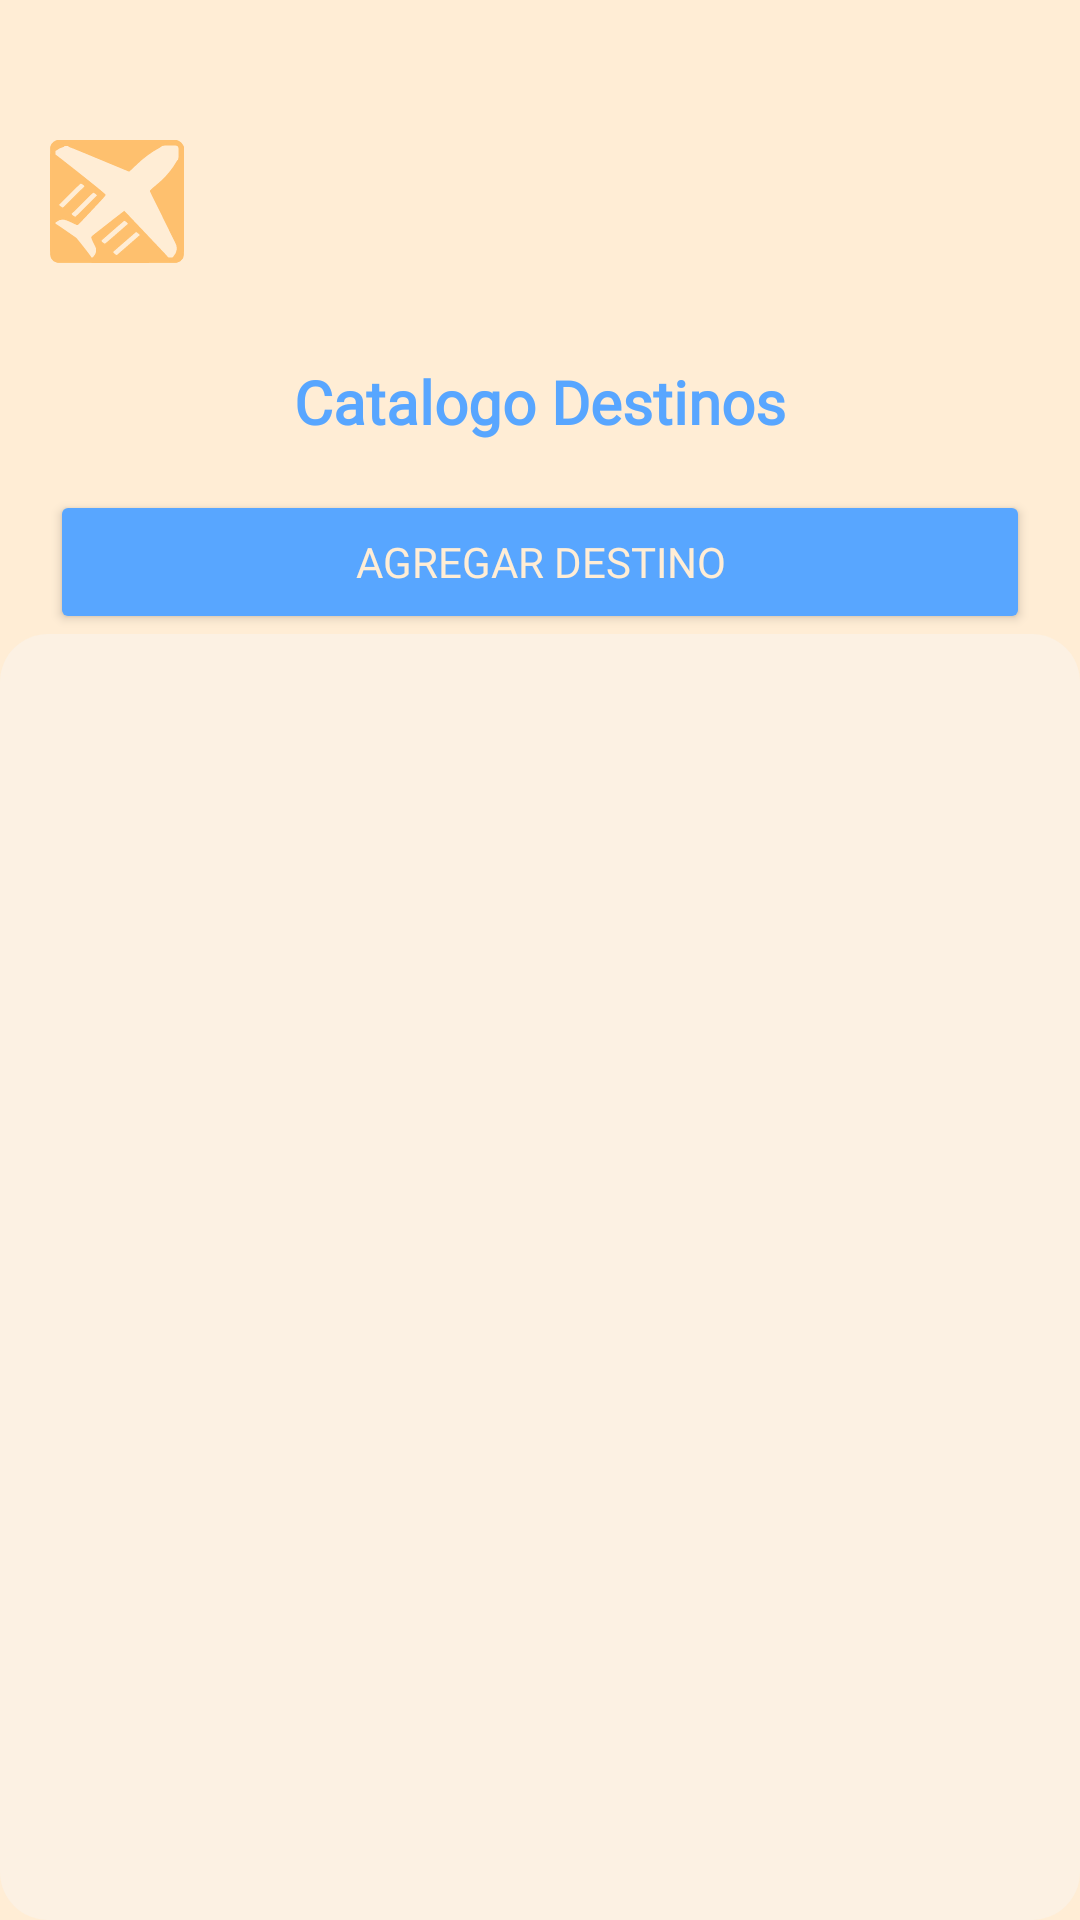

Here is an Android app screen rendered from its layout file. Give the layout XML and the strings, colors and styles it references.
<!-- AndroidManifest.xml: application theme Theme.DesafioPractico2 -->
<!-- res/layout/activity_main.xml -->
<?xml version="1.0" encoding="utf-8"?>
<androidx.constraintlayout.widget.ConstraintLayout xmlns:android="http://schemas.android.com/apk/res/android"
    xmlns:app="http://schemas.android.com/apk/res-auto"
    xmlns:tools="http://schemas.android.com/tools"
    android:layout_width="match_parent"
    android:layout_height="match_parent"
    android:background="@color/TreeColor"
    tools:context=".MainActivity">

    <LinearLayout
        android:layout_marginTop="90px"
        android:layout_width="0dp"
        android:layout_height="0dp"
        android:orientation="vertical"
        app:layout_constraintBottom_toBottomOf="parent"
        app:layout_constraintEnd_toEndOf="parent"
        app:layout_constraintStart_toStartOf="parent"
        app:layout_constraintTop_toTopOf="parent">

        <ImageButton
            android:id="@+id/btnMenu"
            android:layout_width="wrap_content"
            android:layout_height="wrap_content"
            android:src="@drawable/logoavioneta"
            android:layout_margin="50px"
            android:background="?attr/selectableItemBackgroundBorderless"
            android:contentDescription="Menú" />

        <TextView
            android:id="@+id/tvTituloCatalogo"
            android:layout_width="match_parent"
            android:layout_height="wrap_content"
            android:fontFamily="@font/autour_one"
            android:padding="16dp"
            android:text="@string/CatalogoDestino"

            android:textAlignment="center"
            android:textColor="@color/MainColor"
            android:textSize="20sp"
            android:textStyle="bold" />

        <Button
            android:id="@+id/btnAgregarDestino"
            android:layout_width="match_parent"
            android:layout_height="wrap_content"
            android:layout_marginLeft="50px"
            android:layout_marginRight="50px"
            android:backgroundTint="@color/MainColor"
            android:fontFamily="@font/autour_one"
            android:padding="30px"
            android:text="@string/btnAgregarDestino"
            android:textColor="@color/TreeColor" />

        <androidx.recyclerview.widget.RecyclerView
            android:id="@+id/rvCatalogo"
            android:layout_width="match_parent"
            android:layout_height="0dp"
            android:background="@drawable/bg4"
            android:layout_weight="1" />

    </LinearLayout>
</androidx.constraintlayout.widget.ConstraintLayout>
<!-- resources referenced by this layout -->
<resources>
  <color name="MainColor">#58A6ff </color>
  <color name="TreeColor">#FFEDD5</color>
  <!-- drawable bg4 (drawable) -->
  <?xml version="1.0" encoding="utf-8"?>
  <shape xmlns:android="http://schemas.android.com/apk/res/android"
      android:shape="rectangle">
  
      
      <solid android:color="@color/FourColor" />
  
      
      <corners android:radius="16dp" />
  
      
  
  </shape>
  <!-- drawable logoavioneta: vector/xml drawable (drawable, 8457 chars, omitted) -->
  <string name="CatalogoDestino">Catalogo Destinos</string>
  <string name="btnAgregarDestino">Agregar Destino</string>
  <style name="Theme.DesafioPractico2" parent="Base.Theme.DesafioPractico2" />
  <color name="FourColor">#FCF1E3</color>
  <style name="Base.Theme.DesafioPractico2" parent="Theme.Material3.DayNight.NoActionBar">
          
          
      </style>
</resources>
